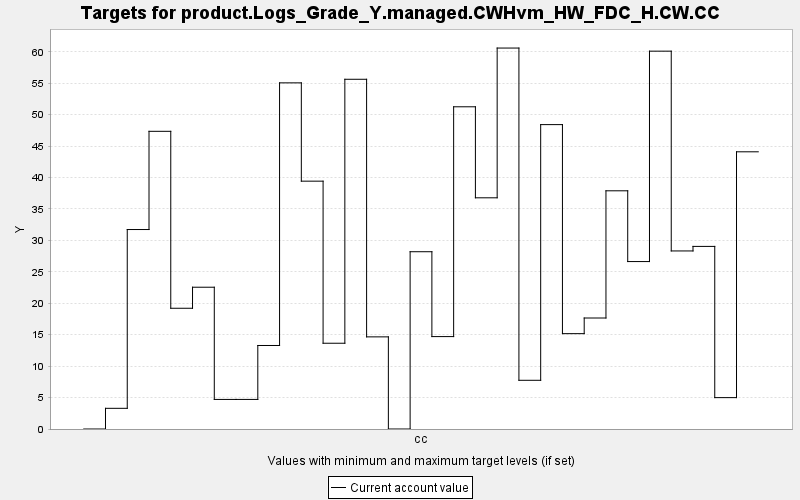

The data file committed next to this chart (first rows):
TARGET, PERIOD, YEAR, PERIODWIDTH, MINIMUM, MAXIMUM, MINWEIGHT, MAXWEIGHT, CURRENT, SUMMARY
product.Logs_Grade_Y.managed.CWHvm_HW_FD…, 0, 0, 10.0, 0.0, 10000, 1.0, 1.0, 0.0, 0.0
product.Logs_Grade_Y.managed.CWHvm_HW_FD…, 1, 10, 10.0, 0.0, 10000, 1.0, 1.0, 3.289, 0.0
product.Logs_Grade_Y.managed.CWHvm_HW_FD…, 2, 20, 10.0, 0.0, 10000, 1.0, 1.0, 31.72, 0.0
product.Logs_Grade_Y.managed.CWHvm_HW_FD…, 3, 30, 10.0, 0.0, 10000, 1.0, 1.0, 47.34, 0.0
product.Logs_Grade_Y.managed.CWHvm_HW_FD…, 4, 40, 10.0, 0.0, 10000, 1.0, 1.0, 19.2, 0.0
product.Logs_Grade_Y.managed.CWHvm_HW_FD…, 5, 50, 10.0, 0.0, 10000, 1.0, 1.0, 22.55, 0.0
product.Logs_Grade_Y.managed.CWHvm_HW_FD…, 6, 60, 10.0, 0.0, 10000, 1.0, 1.0, 4.704, 0.0
product.Logs_Grade_Y.managed.CWHvm_HW_FD…, 7, 70, 10.0, 0.0, 10000, 1.0, 1.0, 4.705, 0.0
product.Logs_Grade_Y.managed.CWHvm_HW_FD…, 8, 80, 10.0, 0.0, 10000, 1.0, 1.0, 13.28, 0.0
product.Logs_Grade_Y.managed.CWHvm_HW_FD…, 9, 90, 10.0, 0.0, 10000, 1.0, 1.0, 55.05, 0.0
product.Logs_Grade_Y.managed.CWHvm_HW_FD…, 10, 100, 10.0, 0.0, 10000, 1.0, 1.0, 39.42, 0.0
product.Logs_Grade_Y.managed.CWHvm_HW_FD…, 11, 110, 10.0, 0.0, 10000, 1.0, 1.0, 13.64, 0.0
product.Logs_Grade_Y.managed.CWHvm_HW_FD…, 12, 120, 10.0, 0.0, 10000, 1.0, 1.0, 55.62, 0.0
product.Logs_Grade_Y.managed.CWHvm_HW_FD…, 13, 130, 10.0, 0.0, 10000, 1.0, 1.0, 14.65, 0.0
product.Logs_Grade_Y.managed.CWHvm_HW_FD…, 14, 140, 10.0, 0.0, 10000, 1.0, 1.0, 0.0, 0.0
product.Logs_Grade_Y.managed.CWHvm_HW_FD…, 15, 150, 10.0, 0.0, 10000, 1.0, 1.0, 28.19, 0.0
product.Logs_Grade_Y.managed.CWHvm_HW_FD…, 16, 160, 10.0, 0.0, 10000, 1.0, 1.0, 14.7, 0.0
product.Logs_Grade_Y.managed.CWHvm_HW_FD…, 17, 170, 10.0, 0.0, 10000, 1.0, 1.0, 51.24, 0.0
product.Logs_Grade_Y.managed.CWHvm_HW_FD…, 18, 180, 10.0, 0.0, 10000, 1.0, 1.0, 36.77, 0.0
product.Logs_Grade_Y.managed.CWHvm_HW_FD…, 19, 190, 10.0, 0.0, 10000, 1.0, 1.0, 60.59, 0.0
product.Logs_Grade_Y.managed.CWHvm_HW_FD…, 20, 200, 10.0, 0.0, 10000, 1.0, 1.0, 7.747, 0.0
product.Logs_Grade_Y.managed.CWHvm_HW_FD…, 21, 210, 10.0, 0.0, 10000, 1.0, 1.0, 48.41, 0.0
product.Logs_Grade_Y.managed.CWHvm_HW_FD…, 22, 220, 10.0, 0.0, 10000, 1.0, 1.0, 15.16, 0.0
product.Logs_Grade_Y.managed.CWHvm_HW_FD…, 23, 230, 10.0, 0.0, 10000, 1.0, 1.0, 17.65, 0.0
product.Logs_Grade_Y.managed.CWHvm_HW_FD…, 24, 240, 10.0, 0.0, 10000, 1.0, 1.0, 37.88, 0.0
product.Logs_Grade_Y.managed.CWHvm_HW_FD…, 25, 250, 10.0, 0.0, 10000, 1.0, 1.0, 26.63, 0.0
product.Logs_Grade_Y.managed.CWHvm_HW_FD…, 26, 260, 10.0, 0.0, 10000, 1.0, 1.0, 60.09, 0.0
product.Logs_Grade_Y.managed.CWHvm_HW_FD…, 27, 270, 10.0, 0.0, 10000, 1.0, 1.0, 28.32, 0.0
product.Logs_Grade_Y.managed.CWHvm_HW_FD…, 28, 280, 10.0, 0.0, 10000, 1.0, 1.0, 29.04, 0.0
product.Logs_Grade_Y.managed.CWHvm_HW_FD…, 29, 290, 10.0, 0.0, 10000, 1.0, 1.0, 4.99, 0.0
product.Logs_Grade_Y.managed.CWHvm_HW_FD…, 30, 300, 10.0, 0.0, 10000, 1.0, 1.0, 44.09, 0.0
